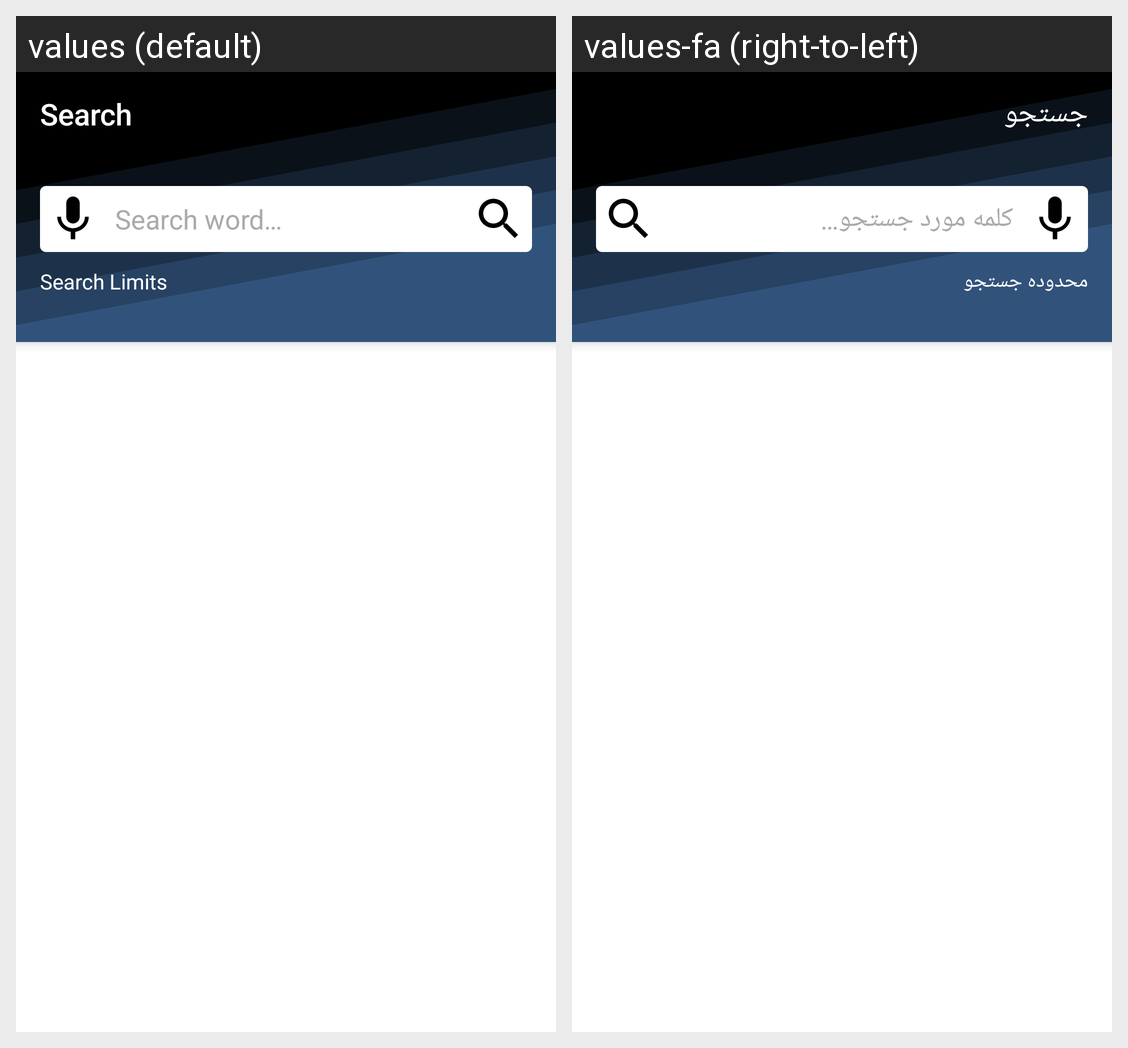

For this localized Android screen grid, give each drawn string resource with its value in every locale shown.
Android screen res/layout/activity_search.xml rendered under 2 locales, left to right: values (default), values-fa (right-to-left). Device: Nexus 5 (rendered at 1080×1920; each locale shown at half size, 540×960, under a caption strip naming it); theme AppTheme.
Strings drawn on this screen, with the default value and each locale's value (text and hints the layout hard-codes, and strings that could not be matched under every locale, appear in the picture but are not listed):

search_limits
  values: Search Limits
  values-fa: محدوده جستجو

search_hint
  values: Search word…
  values-fa: کلمه مورد جستجو…

search
  values: Search
  values-fa: جستجو
